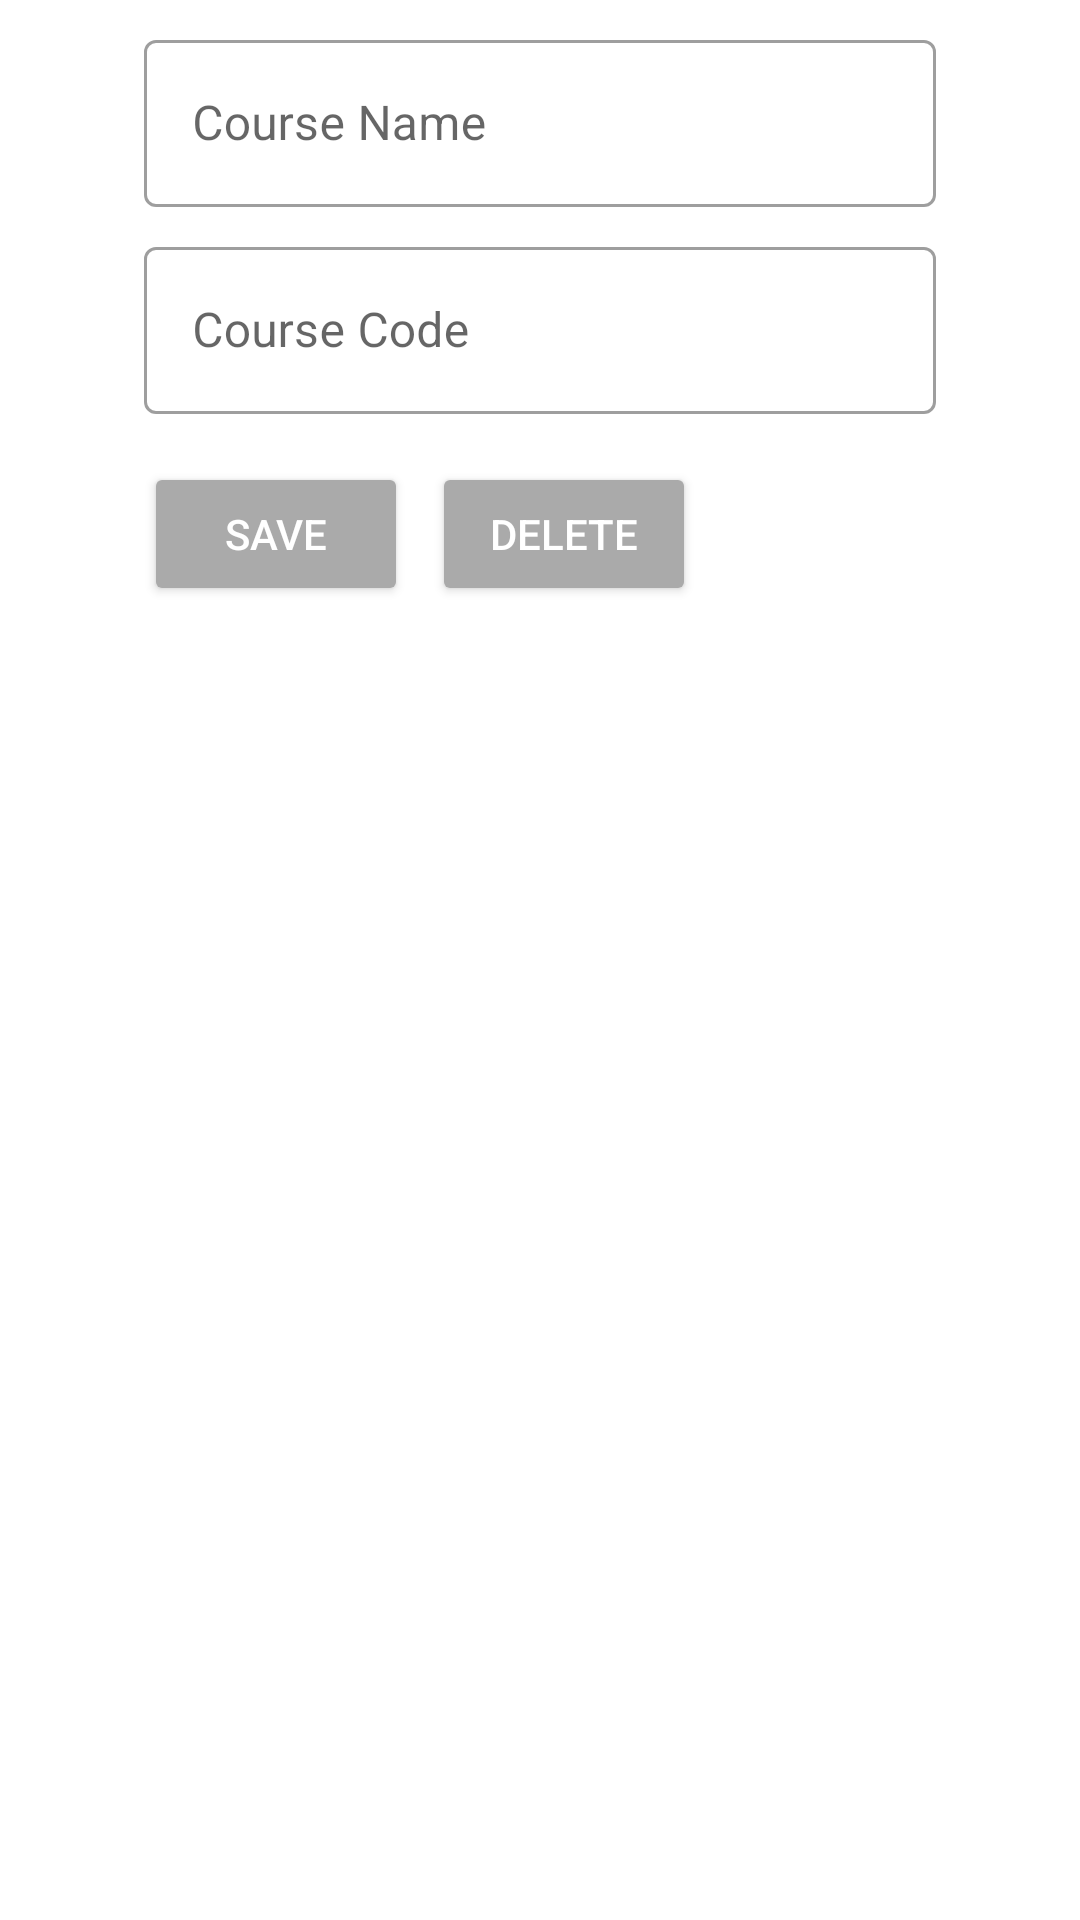

Write the Android layout XML for this screen, with the resource values it uses.
<!-- AndroidManifest.xml: application theme Theme.CourseBookingApp -->
<!-- res/layout/admin_course_detail_fragment.xml -->
<?xml version="1.0" encoding="utf-8"?>
<layout xmlns:app="http://schemas.android.com/apk/res-auto"
    xmlns:android="http://schemas.android.com/apk/res/android"
    xmlns:tools="http://schemas.android.com/tools">

    <LinearLayout
        android:id="@+id/details_container_inputFields"
        android:layout_width="match_parent"
        android:layout_height="wrap_content"
        android:layout_marginTop="@dimen/form_top_margin"
        android:orientation="vertical"
        android:paddingLeft="@dimen/fields_container_padding"
        android:paddingRight="@dimen/fields_container_padding"
        android:paddingBottom="@dimen/form_top_margin"
        tools:context="com.example.android.coursebookingapp.screens.adminFragments.AdminCourseDetailFragment">

        
        <com.google.android.material.textfield.TextInputLayout
            android:id="@+id/courseNameOutlinedTextField"
            style="@style/Widget.MaterialComponents.TextInputLayout.OutlinedBox"
            android:layout_width="match_parent"
            android:layout_height="wrap_content"
            android:layout_marginTop="@dimen/details_fragment_spacing"
            android:hint="Course Name">

            
            <com.google.android.material.textfield.TextInputEditText
                android:id="@+id/edit_courseName"
                android:layout_width="match_parent"
                android:layout_height="wrap_content"
                android:inputType="text" />

        </com.google.android.material.textfield.TextInputLayout>

        
        <com.google.android.material.textfield.TextInputLayout
            android:id="@+id/courseCodeOutlinedTextField"
            style="@style/Widget.MaterialComponents.TextInputLayout.OutlinedBox"
            android:layout_width="match_parent"
            android:layout_height="wrap_content"
            android:layout_marginTop="8dp"
            android:hint="Course Code">

            
            <com.google.android.material.textfield.TextInputEditText
                android:id="@+id/edit_courseCode"
                android:layout_width="match_parent"
                android:layout_height="wrap_content"
                android:inputType="text"/>

        </com.google.android.material.textfield.TextInputLayout>


    <LinearLayout
        android:id="@+id/buttons_groupView"
        android:layout_width="wrap_content"
        android:layout_height="wrap_content"
        android:layout_marginTop="16dp"
        android:orientation="horizontal">

        <Button
            android:id="@+id/save_button"
            android:layout_width="wrap_content"
            android:layout_height="wrap_content"
            android:layout_marginRight="@dimen/details_fragment_spacing"
            android:text="Save"
            android:textColor="@android:color/white"/>

        <Button
            android:id="@+id/delete_button"
            android:layout_width="wrap_content"
            android:layout_height="wrap_content"
            android:text="Delete"
            android:textColor="@android:color/white"/>

    </LinearLayout>

        
    </LinearLayout>

</layout>
<!-- resources referenced by this layout -->
<resources>
  <dimen name="details_fragment_spacing">8dp</dimen>
  <dimen name="fields_container_padding">48dp</dimen>
  <dimen name="form_top_margin">16dp</dimen>
  <style name="Theme.CourseBookingApp" parent="Theme.MaterialComponents.DayNight.DarkActionBar">
          
          <item name="colorPrimary">#607D8B</item>
          <item name="colorPrimaryVariant">#455A64</item>
          <item name="colorOnPrimary">@color/white</item>
          <item name="colorButtonNormal">@android:color/darker_gray</item>
          
          <item name="colorSecondary">@color/teal_200</item>
          <item name="colorSecondaryVariant">@color/teal_700</item>
          <item name="colorOnSecondary">@color/black</item>
          
          <item name="android:statusBarColor" tools:targetApi="l">?attr/colorPrimaryVariant</item>
          
      </style>
  <!-- not gathered from this repository: default colours our renderer supplied (Android Studio template values) -->
  <color name="teal_200">#FF03DAC5</color>
  <color name="teal_700">#FF018786</color>
  <color name="black">#FF000000</color>
  <color name="white">#FFFFFFFF</color>
</resources>
